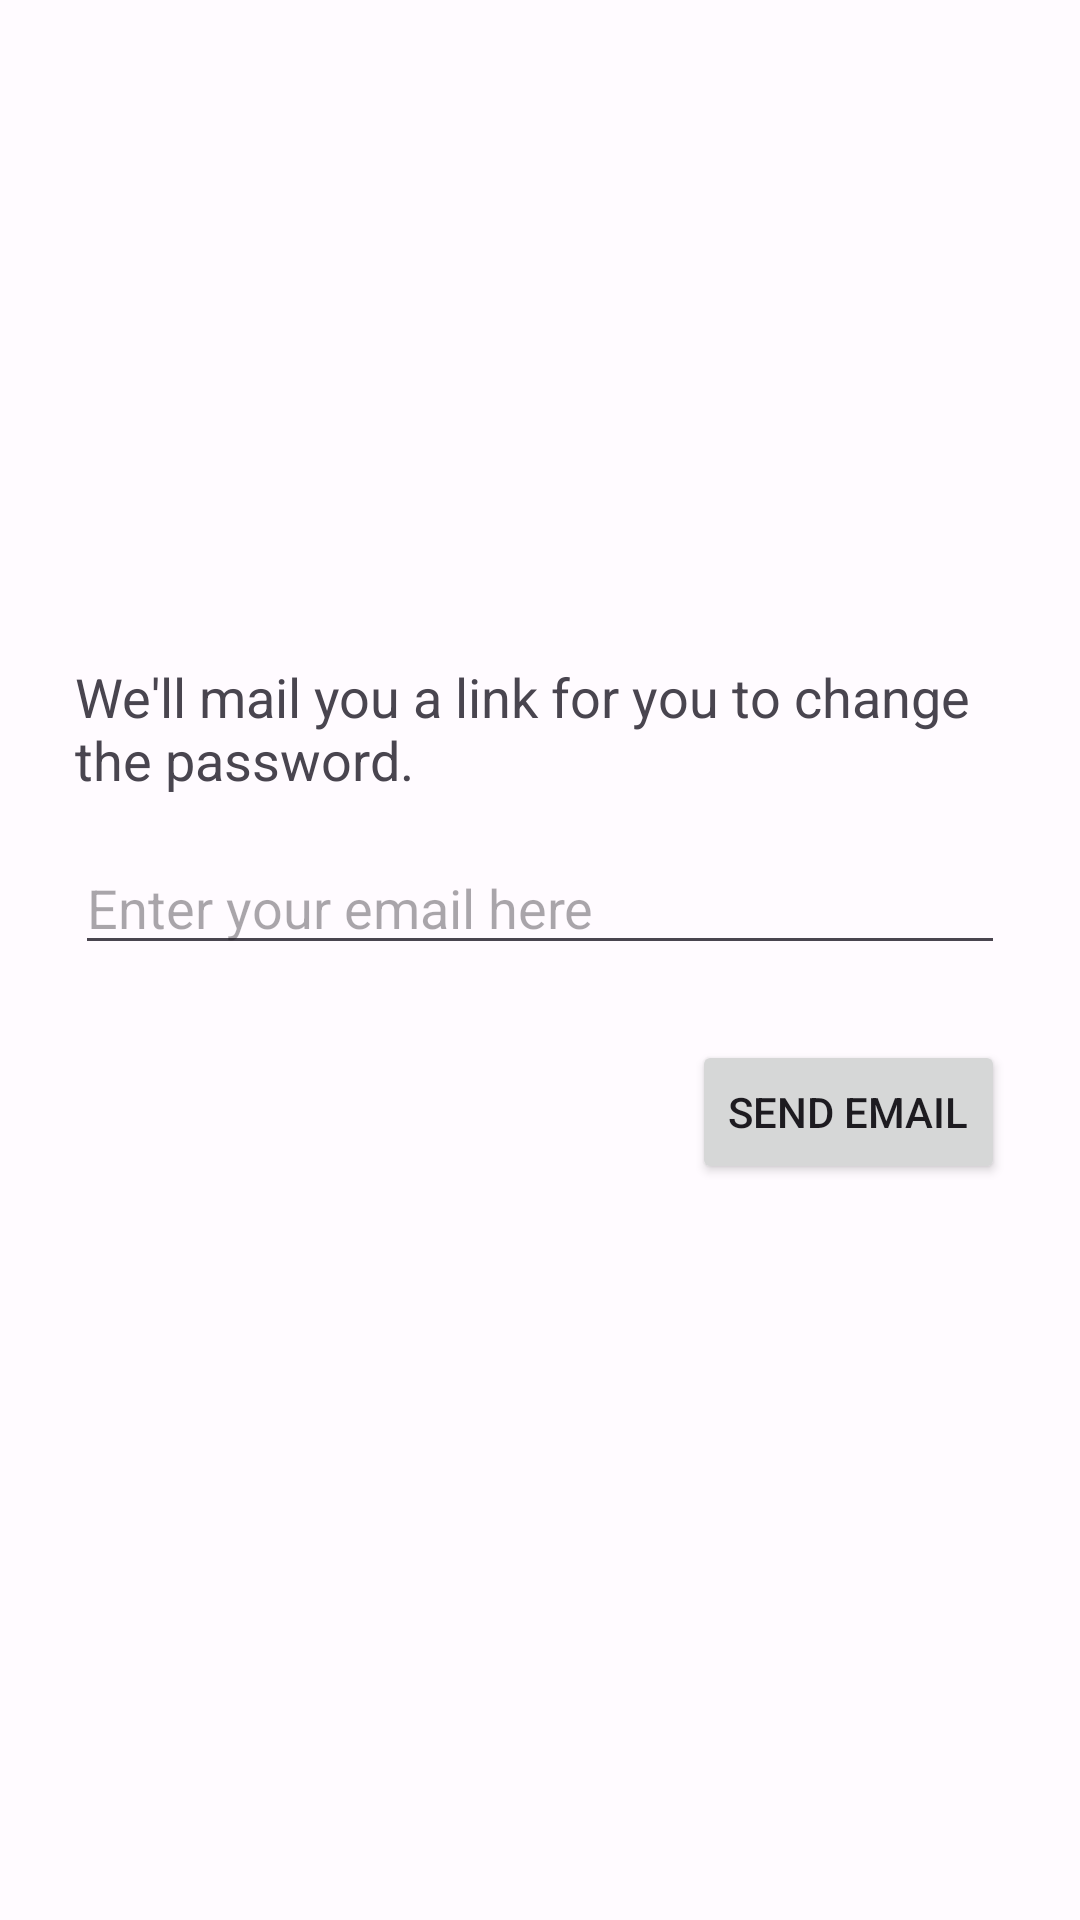

Android layout source for this screen:
<!-- AndroidManifest.xml: application theme Theme.YouPost -->
<!-- res/layout/activity_reset_password.xml -->
<?xml version="1.0" encoding="utf-8"?>
<androidx.coordinatorlayout.widget.CoordinatorLayout
    xmlns:android="http://schemas.android.com/apk/res/android"
    xmlns:app="http://schemas.android.com/apk/res-auto"
    xmlns:tools="http://schemas.android.com/tools"
    android:layout_width="match_parent"
    android:layout_height="match_parent">
    <LinearLayout
        android:layout_width="match_parent"
        android:layout_height="match_parent"
        tools:context=".login.ResetPasswordActivity"
        android:gravity="center"
        android:paddingHorizontal="25dp"
        android:orientation="vertical">

        <TextView
            android:layout_width="match_parent"
            android:layout_height="wrap_content"
            android:layout_marginBottom="15dp"
            android:text="We'll mail you a link for you to change the password."
            android:textSize="18sp" />

        <EditText
            android:id="@+id/emailPassword"
            android:layout_width="match_parent"
            android:layout_height="wrap_content"

            android:hint="Enter your email here"/>
        <Button
            android:id="@+id/sendVerificationEmail"
            android:layout_width="wrap_content"
            android:layout_height="wrap_content"
            android:layout_marginVertical="25dp"
            android:layout_gravity="end"
            android:text="Send Email"/>


    </LinearLayout>
</androidx.coordinatorlayout.widget.CoordinatorLayout>
<!-- resources referenced by this layout -->
<resources>
  <style name="Theme.YouPost" parent="Theme.Material3.Light.NoActionBar">
          <item name="colorPrimary">@color/md_theme_light_primary</item>
          <item name="colorOnPrimary">@color/md_theme_light_onPrimary</item>
          <item name="colorPrimaryContainer">@color/md_theme_light_primaryContainer</item>
          <item name="colorOnPrimaryContainer">@color/md_theme_light_onPrimaryContainer</item>
          <item name="colorSecondary">@color/md_theme_light_secondary</item>
          <item name="colorOnSecondary">@color/md_theme_light_onSecondary</item>
          <item name="colorSecondaryContainer">@color/md_theme_light_secondaryContainer</item>
          <item name="colorOnSecondaryContainer">@color/md_theme_light_onSecondaryContainer</item>
          <item name="colorTertiary">@color/md_theme_light_tertiary</item>
          <item name="colorOnTertiary">@color/md_theme_light_onTertiary</item>
          <item name="colorTertiaryContainer">@color/md_theme_light_tertiaryContainer</item>
          <item name="colorOnTertiaryContainer">@color/md_theme_light_onTertiaryContainer</item>
          <item name="colorError">@color/md_theme_light_error</item>
          <item name="colorErrorContainer">@color/md_theme_light_errorContainer</item>
          <item name="colorOnError">@color/md_theme_light_onError</item>
          <item name="colorOnErrorContainer">@color/md_theme_light_onErrorContainer</item>
          <item name="android:colorBackground">@color/md_theme_light_background</item>
          <item name="colorOnBackground">@color/md_theme_light_onBackground</item>
          <item name="colorSurface">@color/md_theme_light_surface</item>
          <item name="colorOnSurface">@color/md_theme_light_onSurface</item>
          <item name="colorSurfaceVariant">@color/md_theme_light_surfaceVariant</item>
          <item name="colorOnSurfaceVariant">@color/md_theme_light_onSurfaceVariant</item>
          <item name="colorOutline">@color/md_theme_light_outline</item>
          <item name="colorOnSurfaceInverse">@color/md_theme_light_inverseOnSurface</item>
          <item name="colorSurfaceInverse">@color/md_theme_light_inverseSurface</item>
          <item name="colorPrimaryInverse">@color/md_theme_light_inversePrimary</item>
  
          <item name="android:statusBarColor">@color/md_theme_light_background</item>
      </style>
  <color name="md_theme_light_primary">#FFCF39</color>
  <color name="md_theme_light_onPrimary">#FFFFFF</color>
  <color name="md_theme_light_primaryContainer">#FFE08E</color>
  <color name="md_theme_light_onPrimaryContainer">#241A00</color>
  <color name="md_theme_light_secondary">#695D3F</color>
  <color name="md_theme_light_onSecondary">#FFFFFF</color>
  <color name="md_theme_light_secondaryContainer">#F2E1BB</color>
  <color name="md_theme_light_onSecondaryContainer">#231B04</color>
  <color name="md_theme_light_tertiary">#47664A</color>
  <color name="md_theme_light_onTertiary">#FFFFFF</color>
  <color name="md_theme_light_tertiaryContainer">#C9ECC8</color>
  <color name="md_theme_light_onTertiaryContainer">#04210B</color>
  <color name="md_theme_light_error">#BA1A1A</color>
  <color name="md_theme_light_errorContainer">#FFDAD6</color>
  <color name="md_theme_light_onError">#FFFFFF</color>
  <color name="md_theme_light_onErrorContainer">#410002</color>
  <color name="md_theme_light_background">#FFFBFF</color>
  <color name="md_theme_light_onBackground">#1E1B16</color>
  <color name="md_theme_light_surface">#FFFBFF</color>
  <color name="md_theme_light_onSurface">#1E1B16</color>
  <color name="md_theme_light_surfaceVariant">#ECE1CF</color>
  <color name="md_theme_light_onSurfaceVariant">#4C4639</color>
  <color name="md_theme_light_outline">#7E7667</color>
  <color name="md_theme_light_inverseOnSurface">#F7F0E7</color>
  <color name="md_theme_light_inverseSurface">#33302A</color>
  <color name="md_theme_light_inversePrimary">#EFC12A</color>
</resources>
